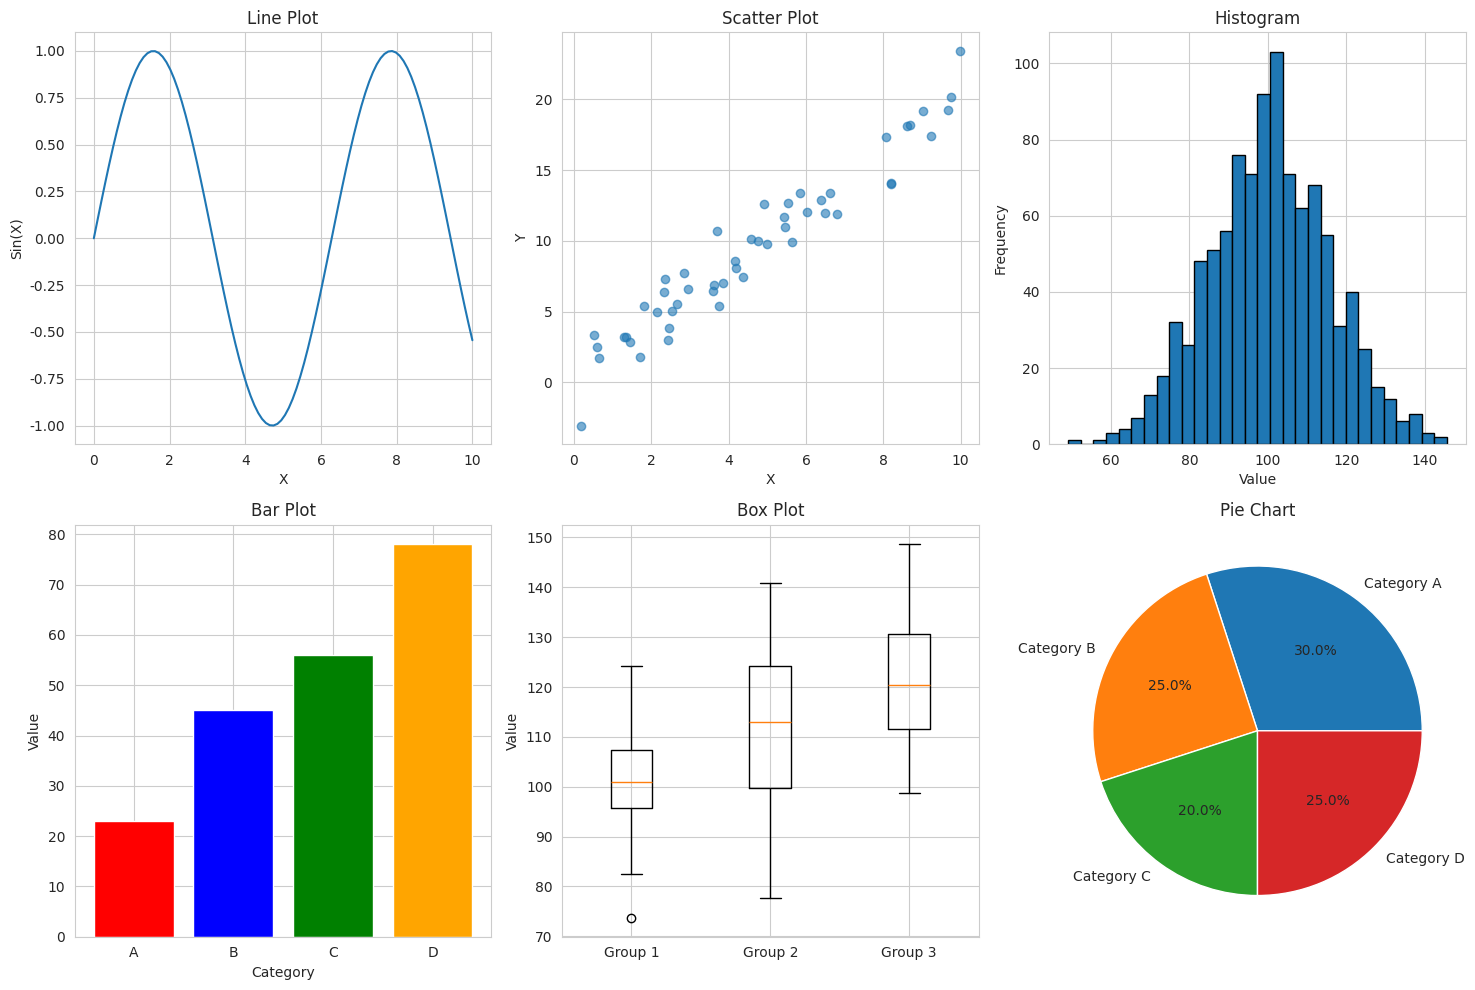
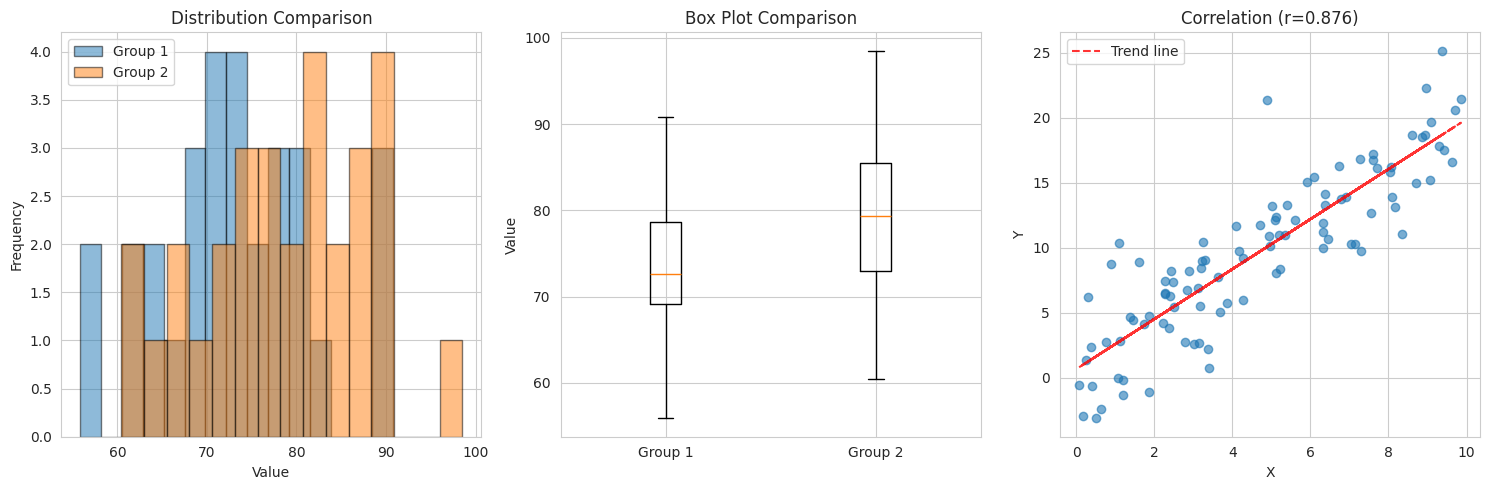
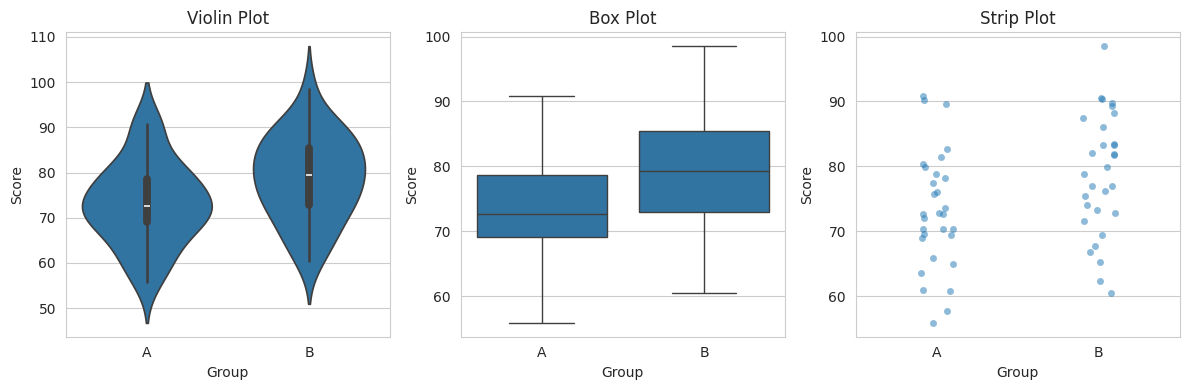

Generate these figures, in order, with matplotlib:
"""
Day 2: Visualization & Statistics
Connecting SPSS knowledge to Python
"""

import numpy as np
import pandas as pd
import matplotlib.pyplot as plt
import seaborn as sns
from scipy import stats

# Set style
sns.set_style("whitegrid")

print("=" * 70)
print(" VISUALIZATION & STATISTICS")
print("=" * 70)

# ============================================================================
# 1. BASIC PLOTS (30 min)
# ============================================================================
print("\n1. CREATING BASIC PLOTS")
print("-" * 70)

# Sample data
x = np.linspace(0, 10, 100)
y = np.sin(x)

# Line plot
plt.figure(figsize=(15, 10))

plt.subplot(2, 3, 1)
plt.plot(x, y)
plt.title("Line Plot")
plt.xlabel("X")
plt.ylabel("Sin(X)")
plt.grid(True)

# Scatter plot
plt.subplot(2, 3, 2)
x_scatter = np.random.rand(50) * 10
y_scatter = 2 * x_scatter + np.random.randn(50) * 2
plt.scatter(x_scatter, y_scatter, alpha=0.6)
plt.title("Scatter Plot")
plt.xlabel("X")
plt.ylabel("Y")

# Histogram
plt.subplot(2, 3, 3)
data = np.random.normal(100, 15, 1000)
plt.hist(data, bins=30, edgecolor="black")
plt.title("Histogram")
plt.xlabel("Value")
plt.ylabel("Frequency")

# Bar plot
plt.subplot(2, 3, 4)
categories = ["A", "B", "C", "D"]
values = [23, 45, 56, 78]
plt.bar(categories, values, color=["red", "blue", "green", "orange"])
plt.title("Bar Plot")
plt.xlabel("Category")
plt.ylabel("Value")

# Box plot
plt.subplot(2, 3, 5)
data_groups = [
    np.random.normal(100, 10, 100),
    np.random.normal(110, 15, 100),
    np.random.normal(120, 12, 100),
]
plt.boxplot(data_groups, labels=["Group 1", "Group 2", "Group 3"])
plt.title("Box Plot")
plt.ylabel("Value")

# Pie chart
plt.subplot(2, 3, 6)
sizes = [30, 25, 20, 25]
labels = ["Category A", "Category B", "Category C", "Category D"]
plt.pie(sizes, labels=labels, autopct="%1.1f%%")
plt.title("Pie Chart")

plt.tight_layout()
plt.savefig("day2_basic_plots.png", dpi=300)
print("✅ Saved: day2_basic_plots.png")

# ============================================================================
# 2. STATISTICS IN PYTHON (Like SPSS!) (45 min)
# ============================================================================
print("\n2. STATISTICS (Connecting to SPSS knowledge)")
print("-" * 70)

# Generate sample data
np.random.seed(42)
group1 = np.random.normal(75, 10, 30)  # Mean=75, SD=10
group2 = np.random.normal(80, 10, 30)  # Mean=80, SD=10

# Descriptive statistics
print("\nDESCRIPTIVE STATISTICS")
print("-" * 40)
print(f"Group 1: Mean={np.mean(group1):.2f}, SD={np.std(group1, ddof=1):.2f}")
print(f"Group 2: Mean={np.mean(group2):.2f}, SD={np.std(group2, ddof=1):.2f}")

# T-test (comparing two groups)
print("\nT-TEST (Independent samples)")
print("-" * 40)
t_stat, p_value = stats.ttest_ind(group1, group2)
print(f"t-statistic: {t_stat:.4f}")
print(f"p-value: {p_value:.4f}")
if p_value < 0.05:
    print("Result: Significant difference (p < 0.05)")
else:
    print("Result: No significant difference (p >= 0.05)")

# Chi-square test
print("\nCHI-SQUARE TEST")
print("-" * 40)
# Example: Preference by gender
observed = np.array(
    [
        [20, 30],  # Male: Prefer A, Prefer B
        [25, 25],
    ]
)  # Female: Prefer A, Prefer B

chi2, p_val, dof, expected = stats.chi2_contingency(observed)
print(f"Chi-square: {chi2:.4f}")
print(f"p-value: {p_val:.4f}")
print(f"Degrees of freedom: {dof}")
print(f"Expected frequencies:\n{expected}")

# Correlation
print("\nCORRELATION")
print("-" * 40)
x = np.random.rand(100) * 10
y = 2 * x + np.random.randn(100) * 3  # y correlates with x

correlation, p_val = stats.pearsonr(x, y)
print(f"Pearson correlation: {correlation:.4f}")
print(f"p-value: {p_val:.4f}")

# Normal distribution test
print("\nNORMALITY TEST (Shapiro-Wilk)")
print("-" * 40)
normal_data = np.random.normal(0, 1, 100)
stat, p_val = stats.shapiro(normal_data)
print(f"Test statistic: {stat:.4f}")
print(f"p-value: {p_val:.4f}")
if p_val > 0.05:
    print("Data appears normally distributed")
else:
    print("Data may not be normally distributed")

# ============================================================================
# 3. VISUALIZING STATISTICS (30 min)
# ============================================================================
print("\n3. STATISTICAL VISUALIZATIONS")
print("-" * 70)

plt.figure(figsize=(15, 5))

# Distribution comparison
plt.subplot(1, 3, 1)
plt.hist(group1, bins=15, alpha=0.5, label="Group 1", edgecolor="black")
plt.hist(group2, bins=15, alpha=0.5, label="Group 2", edgecolor="black")
plt.title("Distribution Comparison")
plt.xlabel("Value")
plt.ylabel("Frequency")
plt.legend()

# Box plot comparison
plt.subplot(1, 3, 2)
plt.boxplot([group1, group2], labels=["Group 1", "Group 2"])
plt.title("Box Plot Comparison")
plt.ylabel("Value")

# Correlation scatter
plt.subplot(1, 3, 3)
plt.scatter(x, y, alpha=0.6)
plt.title(f"Correlation (r={correlation:.3f})")
plt.xlabel("X")
plt.ylabel("Y")
# Add trend line
z = np.polyfit(x, y, 1)
p = np.poly1d(z)
plt.plot(x, p(x), "r--", alpha=0.8, label="Trend line")
plt.legend()

plt.tight_layout()
plt.savefig("day2_statistical_plots.png", dpi=300)
print("\n✅ Saved: day2_statistical_plots.png")

# ============================================================================
# 4. PANDAS + STATISTICS (15 min)
# ============================================================================
print("\n4. PANDAS WITH STATISTICS")
print("-" * 70)

# Create DataFrame
df = pd.DataFrame(
    {"Group": ["A"] * 30 + ["B"] * 30, "Score": np.concatenate([group1, group2])}
)

print("\nDataFrame summary by group:")
print(df.groupby("Group")["Score"].describe())

# Seaborn for advanced visualization
plt.figure(figsize=(12, 4))

plt.subplot(1, 3, 1)
sns.violinplot(data=df, x="Group", y="Score")
plt.title("Violin Plot")

plt.subplot(1, 3, 2)
sns.boxplot(data=df, x="Group", y="Score")
plt.title("Box Plot")

plt.subplot(1, 3, 3)
sns.stripplot(data=df, x="Group", y="Score", alpha=0.5)
plt.title("Strip Plot")

plt.tight_layout()
plt.savefig("day2_seaborn_plots.png", dpi=300)
print("✅ Saved: day2_seaborn_plots.png")

plt.show()  # Display all plots

print("\n" + "=" * 70)
print(" ✅ VISUALIZATION & STATISTICS COMPLETE!")
print("=" * 70)
print("\nKey Takeaways:")
print("  • NumPy = Arrays & matrices (like SPSS data)")
print("  • Pandas = DataFrames (like SPSS spreadsheets)")
print("  • Matplotlib = Plots (like SPSS charts)")
print("  • SciPy.stats = Statistical tests (like SPSS analyze)")
print("\nYou now have Python equivalents for SPSS operations!")
